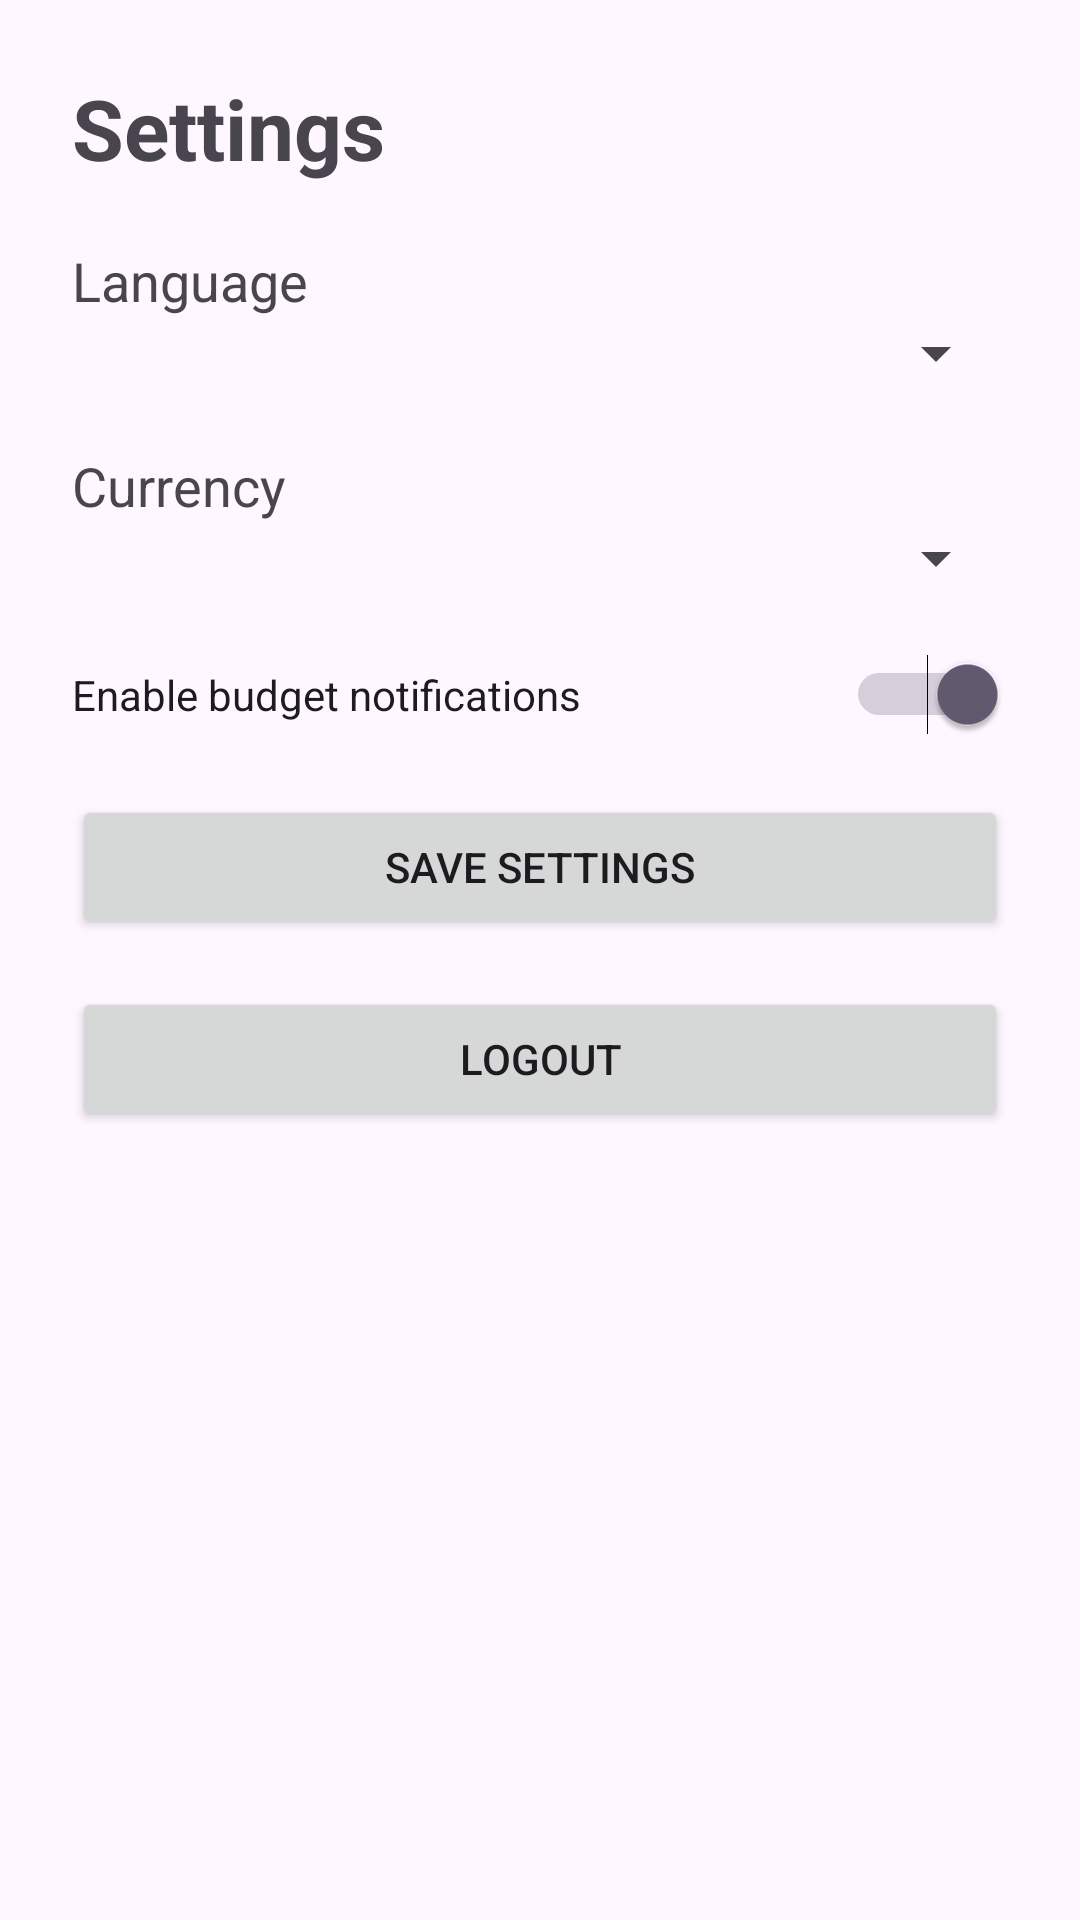

Android layout source for this screen:
<!-- AndroidManifest.xml: application theme Theme.MobiBudgetSA -->
<!-- res/layout/activity_settings.xml -->
<?xml version="1.0" encoding="utf-8"?>
<LinearLayout xmlns:android="http://schemas.android.com/apk/res/android"
    android:layout_width="match_parent"
    android:layout_height="match_parent"
    android:orientation="vertical"
    android:padding="24dp">

    <TextView
        android:layout_width="match_parent"
        android:layout_height="wrap_content"
        android:text="Settings"
        android:textSize="28sp"
        android:textStyle="bold"
        android:layout_marginBottom="20dp" />

    <TextView
        android:layout_width="match_parent"
        android:layout_height="wrap_content"
        android:text="Language"
        android:textSize="18sp" />

    <Spinner
        android:id="@+id/languageSpinner"
        android:layout_width="match_parent"
        android:layout_height="wrap_content"
        android:layout_marginBottom="20dp" />

    <TextView
        android:layout_width="match_parent"
        android:layout_height="wrap_content"
        android:text="Currency"
        android:textSize="18sp" />

    <Spinner
        android:id="@+id/currencySpinner"
        android:layout_width="match_parent"
        android:layout_height="wrap_content"
        android:layout_marginBottom="20dp" />

    <Switch
        android:id="@+id/notificationsSwitch"
        android:layout_width="match_parent"
        android:layout_height="wrap_content"
        android:text="Enable budget notifications"
        android:checked="true"
        android:layout_marginBottom="20dp" />

    <Button
        android:id="@+id/saveSettingsButton"
        android:layout_width="match_parent"
        android:layout_height="wrap_content"
        android:text="Save Settings"
        android:layout_marginBottom="16dp" />

    <Button
        android:id="@+id/logoutButton"
        android:layout_width="match_parent"
        android:layout_height="wrap_content"
        android:text="Logout" />

</LinearLayout>
<!-- resources referenced by this layout -->
<resources>
  <style name="Theme.MobiBudgetSA" parent="Base.Theme.MobiBudgetSA" />
  <style name="Base.Theme.MobiBudgetSA" parent="Theme.Material3.DayNight.NoActionBar">
          
          
      </style>
</resources>
